The GitHub repository BHISHMA108/Smart-Vision-Flipkart-Grid-6.0-Project contains a labelled image folder "Dataset" with 5 categories: fully ripe, overripe, perished, semi ripe, unripe. Examples follow, each with its label.

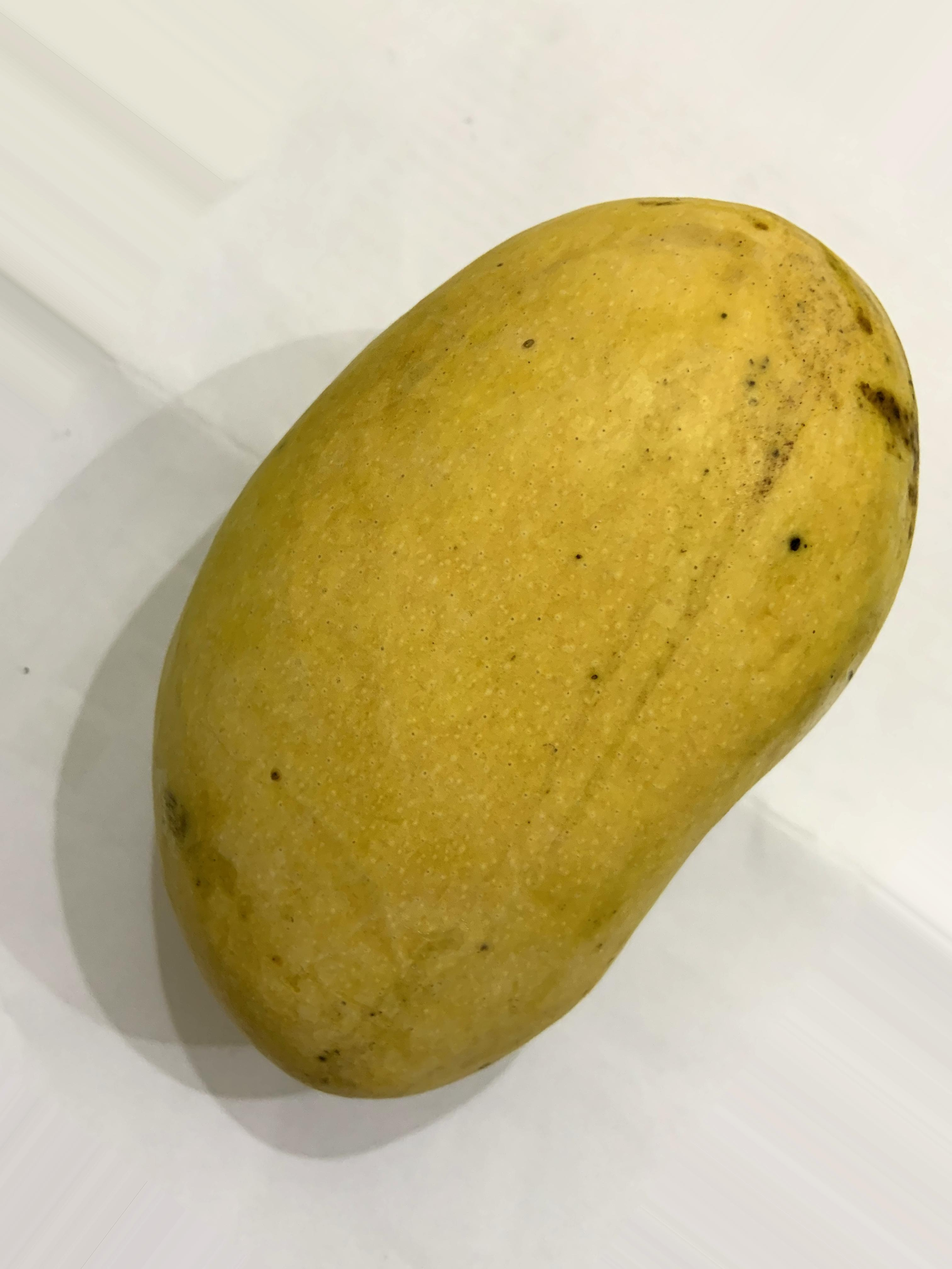
Label: fully ripe

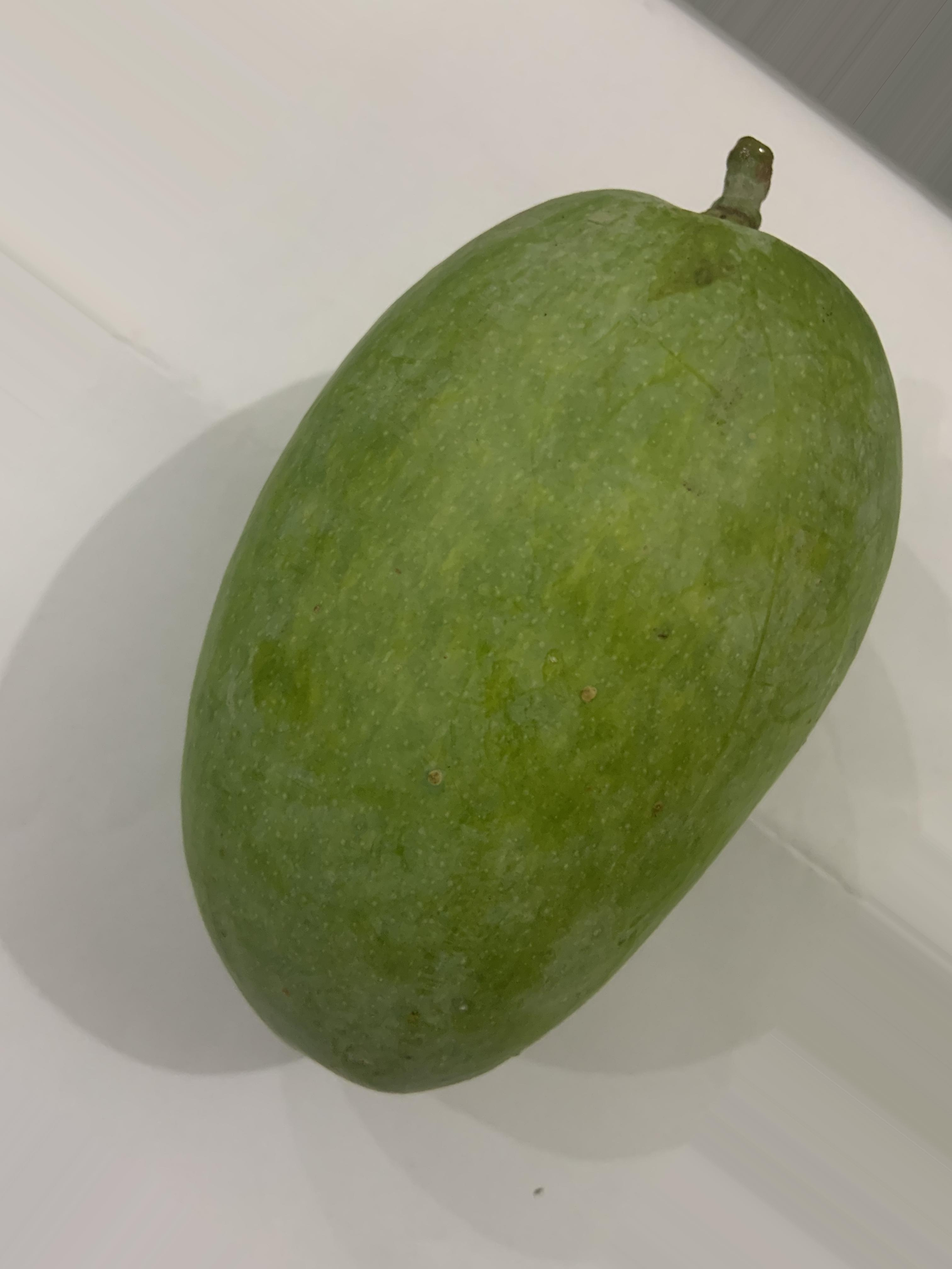
Label: unripe

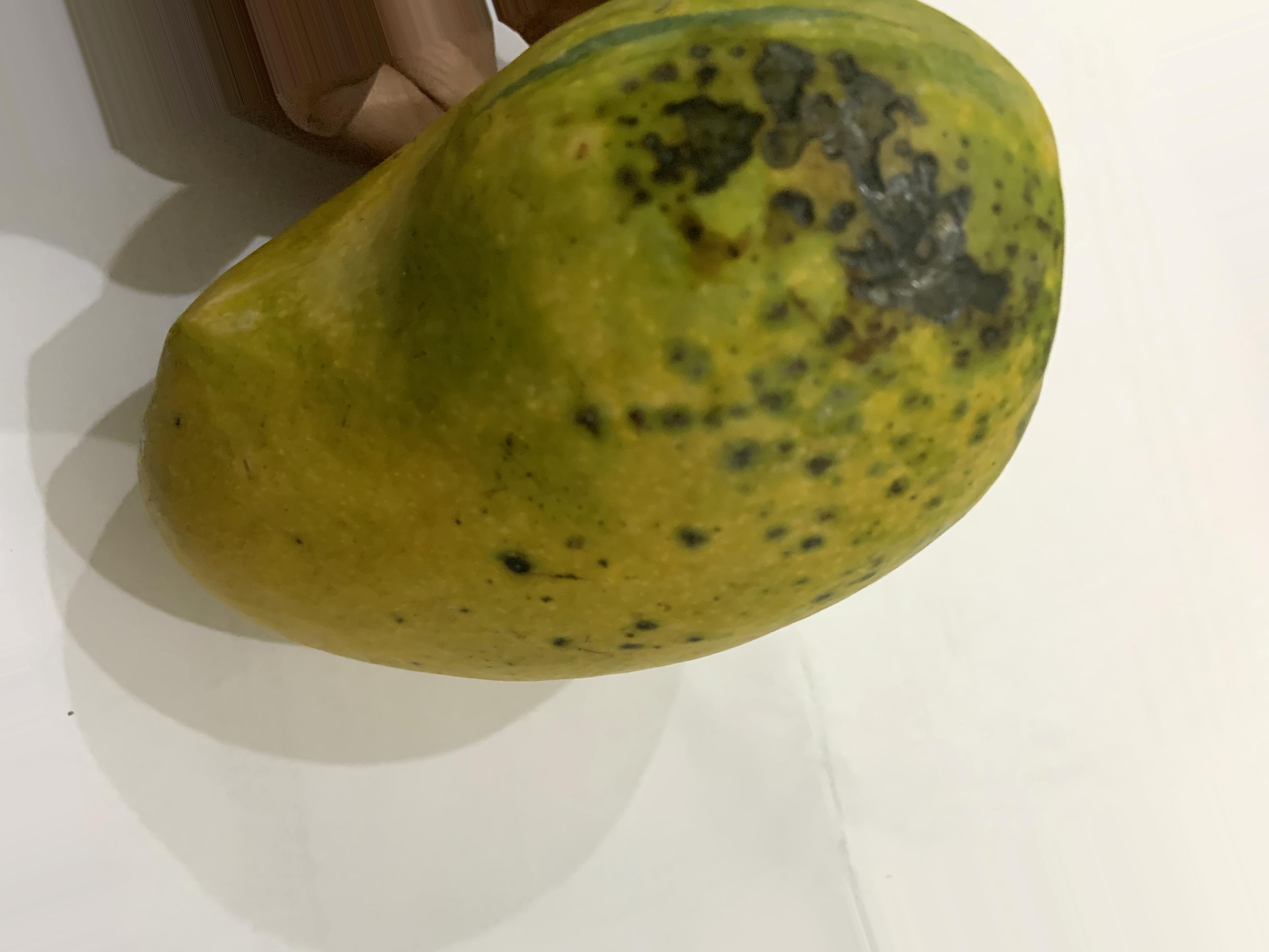
Label: overripe

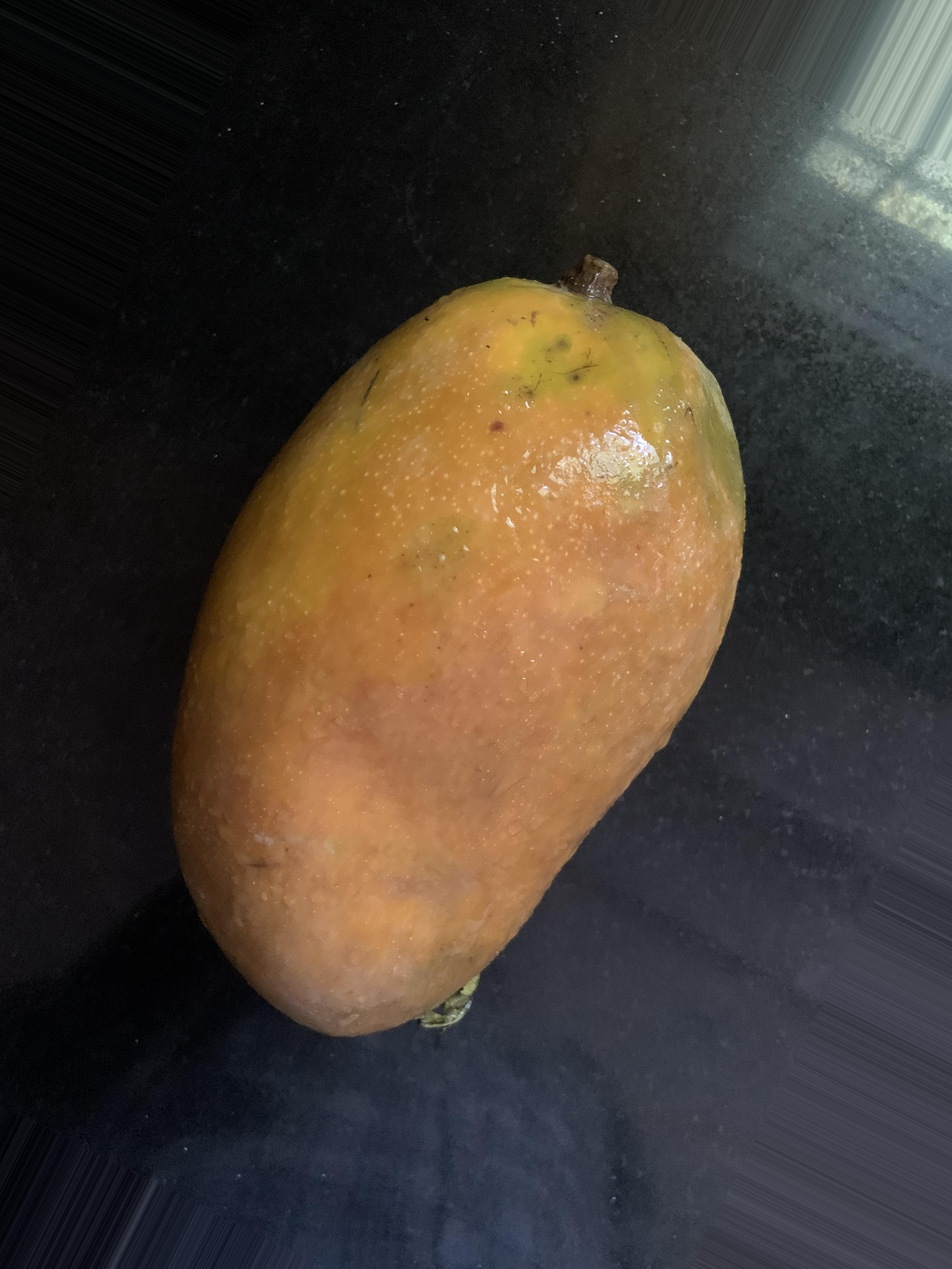
Label: perished

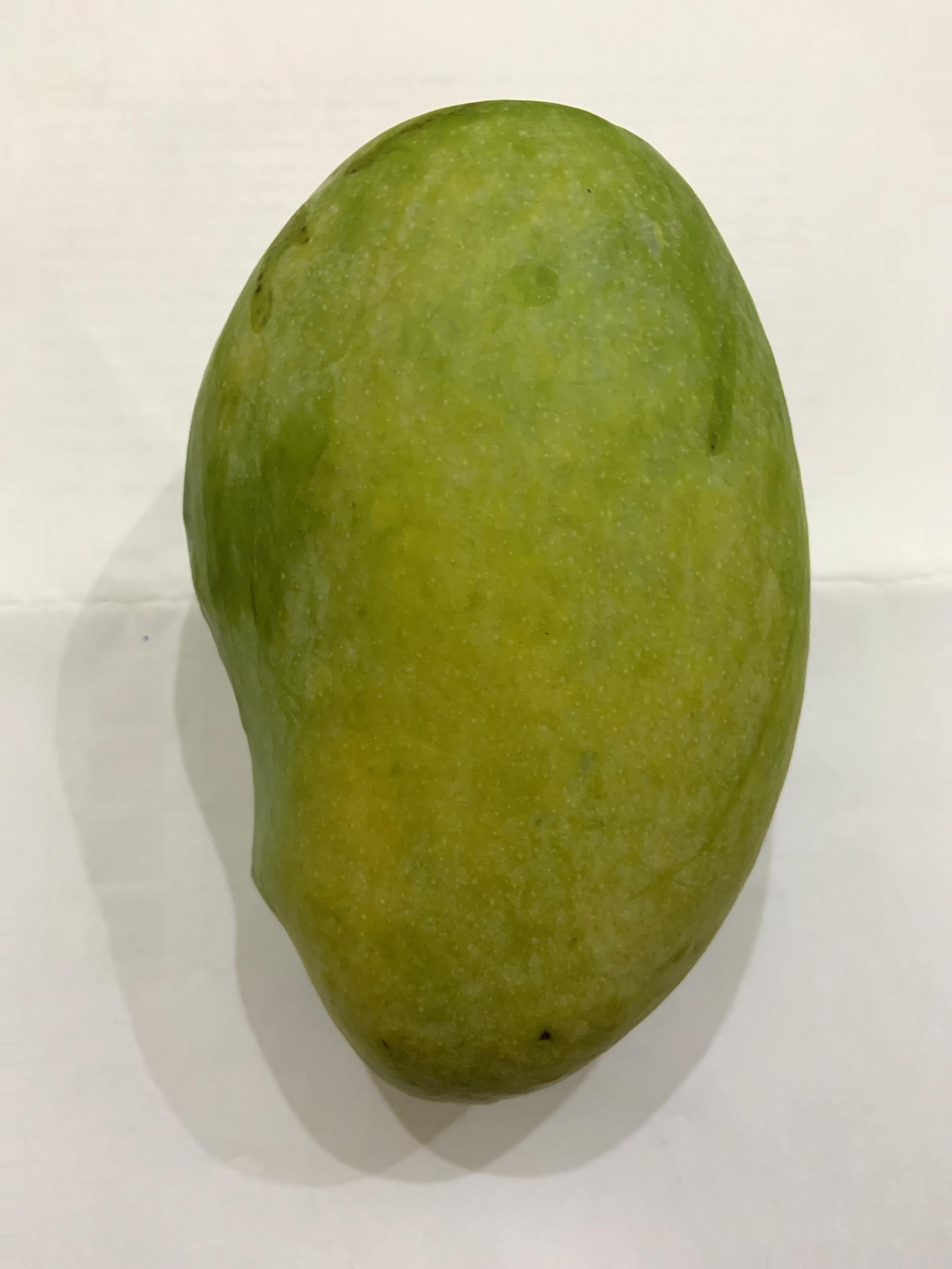
Label: semi ripe

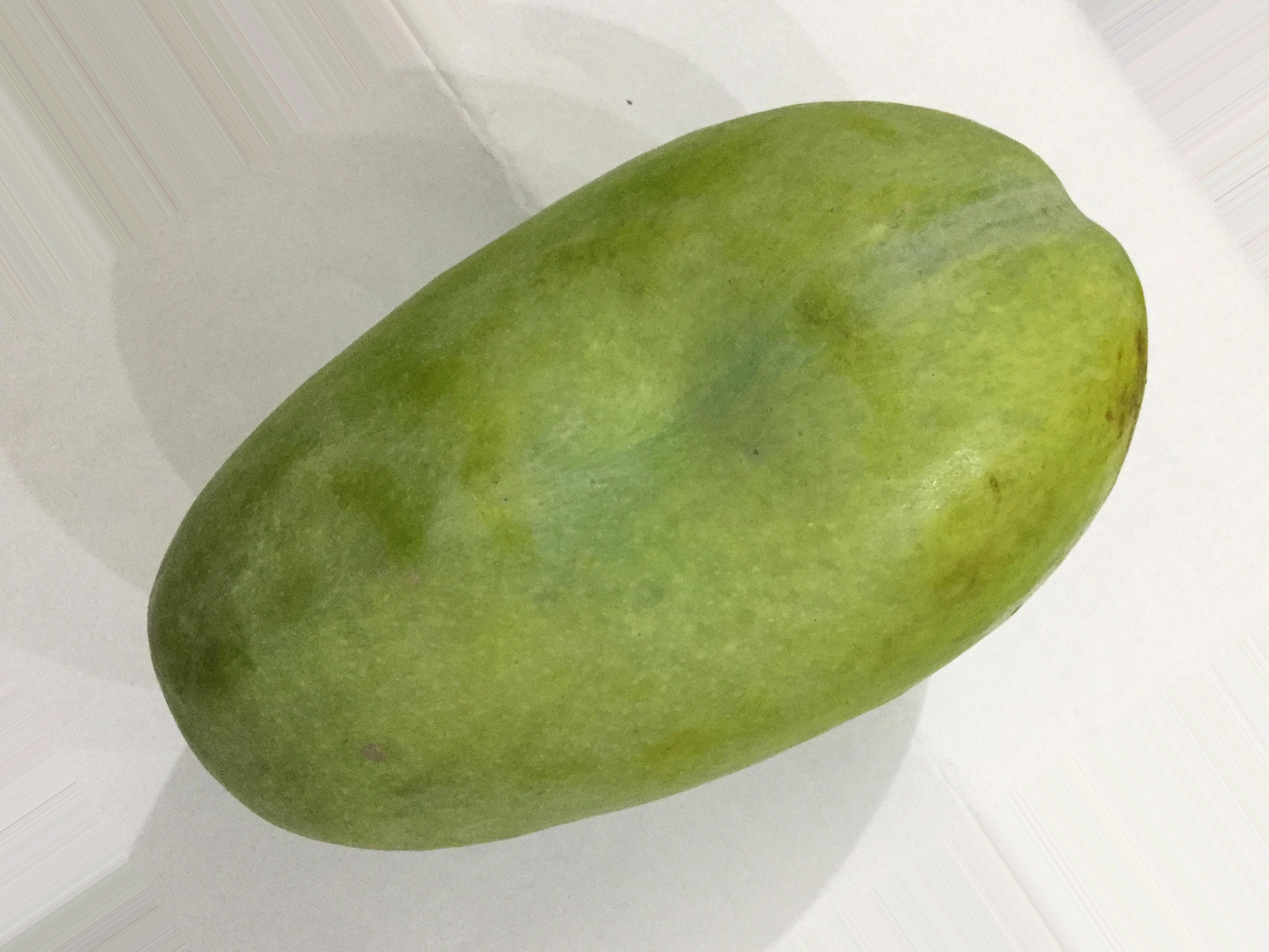
Label: unripe
